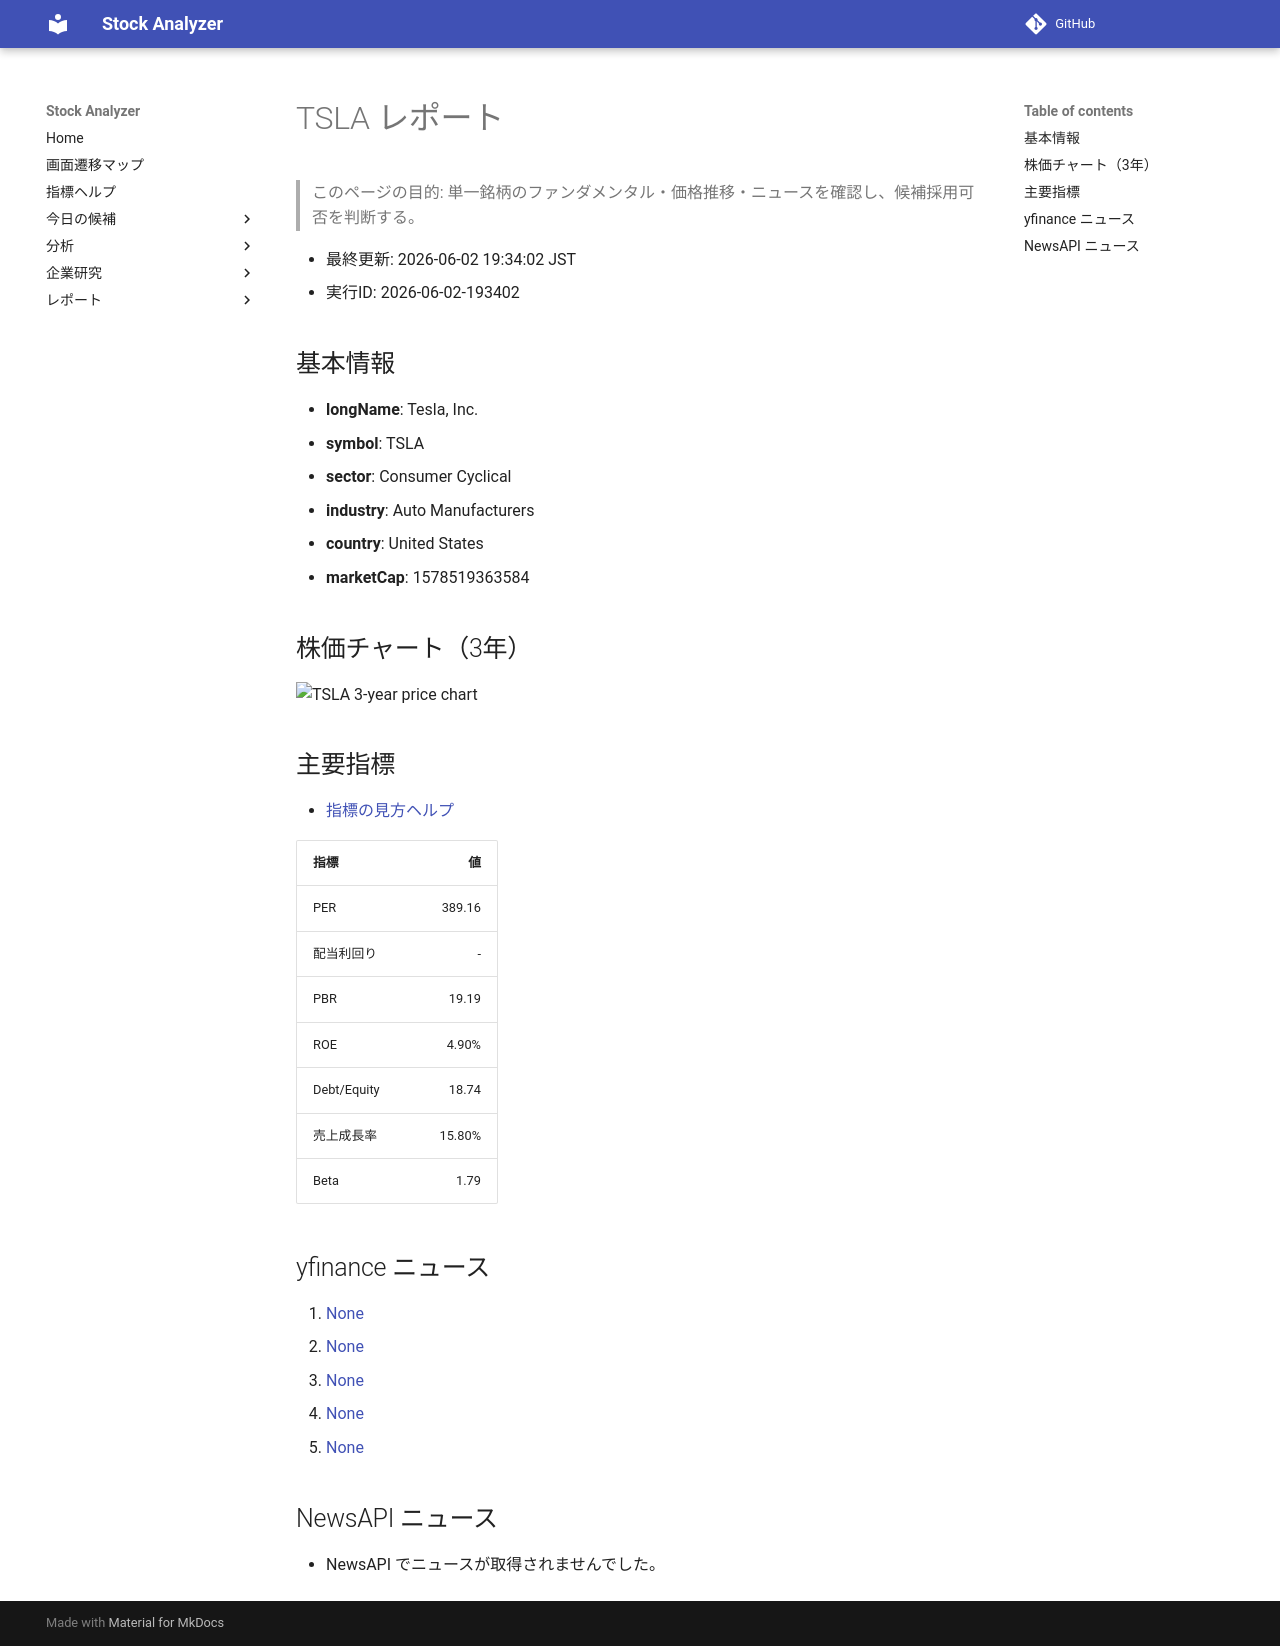

repository: Yumi-note/Making-APP · page: reports/2026-06-02/193402/TSLA/index.html · generator: mkdocs

# TSLA レポート

> このページの目的: 単一銘柄のファンダメンタル・価格推移・ニュースを確認し、候補採用可否を判断する。

- 最終更新: 2026-06-02 19:34:02 JST
- 実行ID: 2026-06-02-193402

## 基本情報

- **longName**: Tesla, Inc.
- **symbol**: TSLA
- **sector**: Consumer Cyclical
- **industry**: Auto Manufacturers
- **country**: United States
- **marketCap**: 1578519363584

## 株価チャート（3年）

![TSLA 3-year price chart](TSLA_3y.png)

## 主要指標

- [指標の見方ヘルプ](../../../../indicators.md)

| 指標 | 値 |
|---|---:|
| PER | 389.16 |
| 配当利回り | - |
| PBR | 19.19 |
| ROE | 4.90% |
| Debt/Equity | 18.74 |
| 売上成長率 | 15.80% |
| Beta | 1.79 |

## yfinance ニュース

1. [None](None)
2. [None](None)
3. [None](None)
4. [None](None)
5. [None](None)

## NewsAPI ニュース

- NewsAPI でニュースが取得されませんでした。
